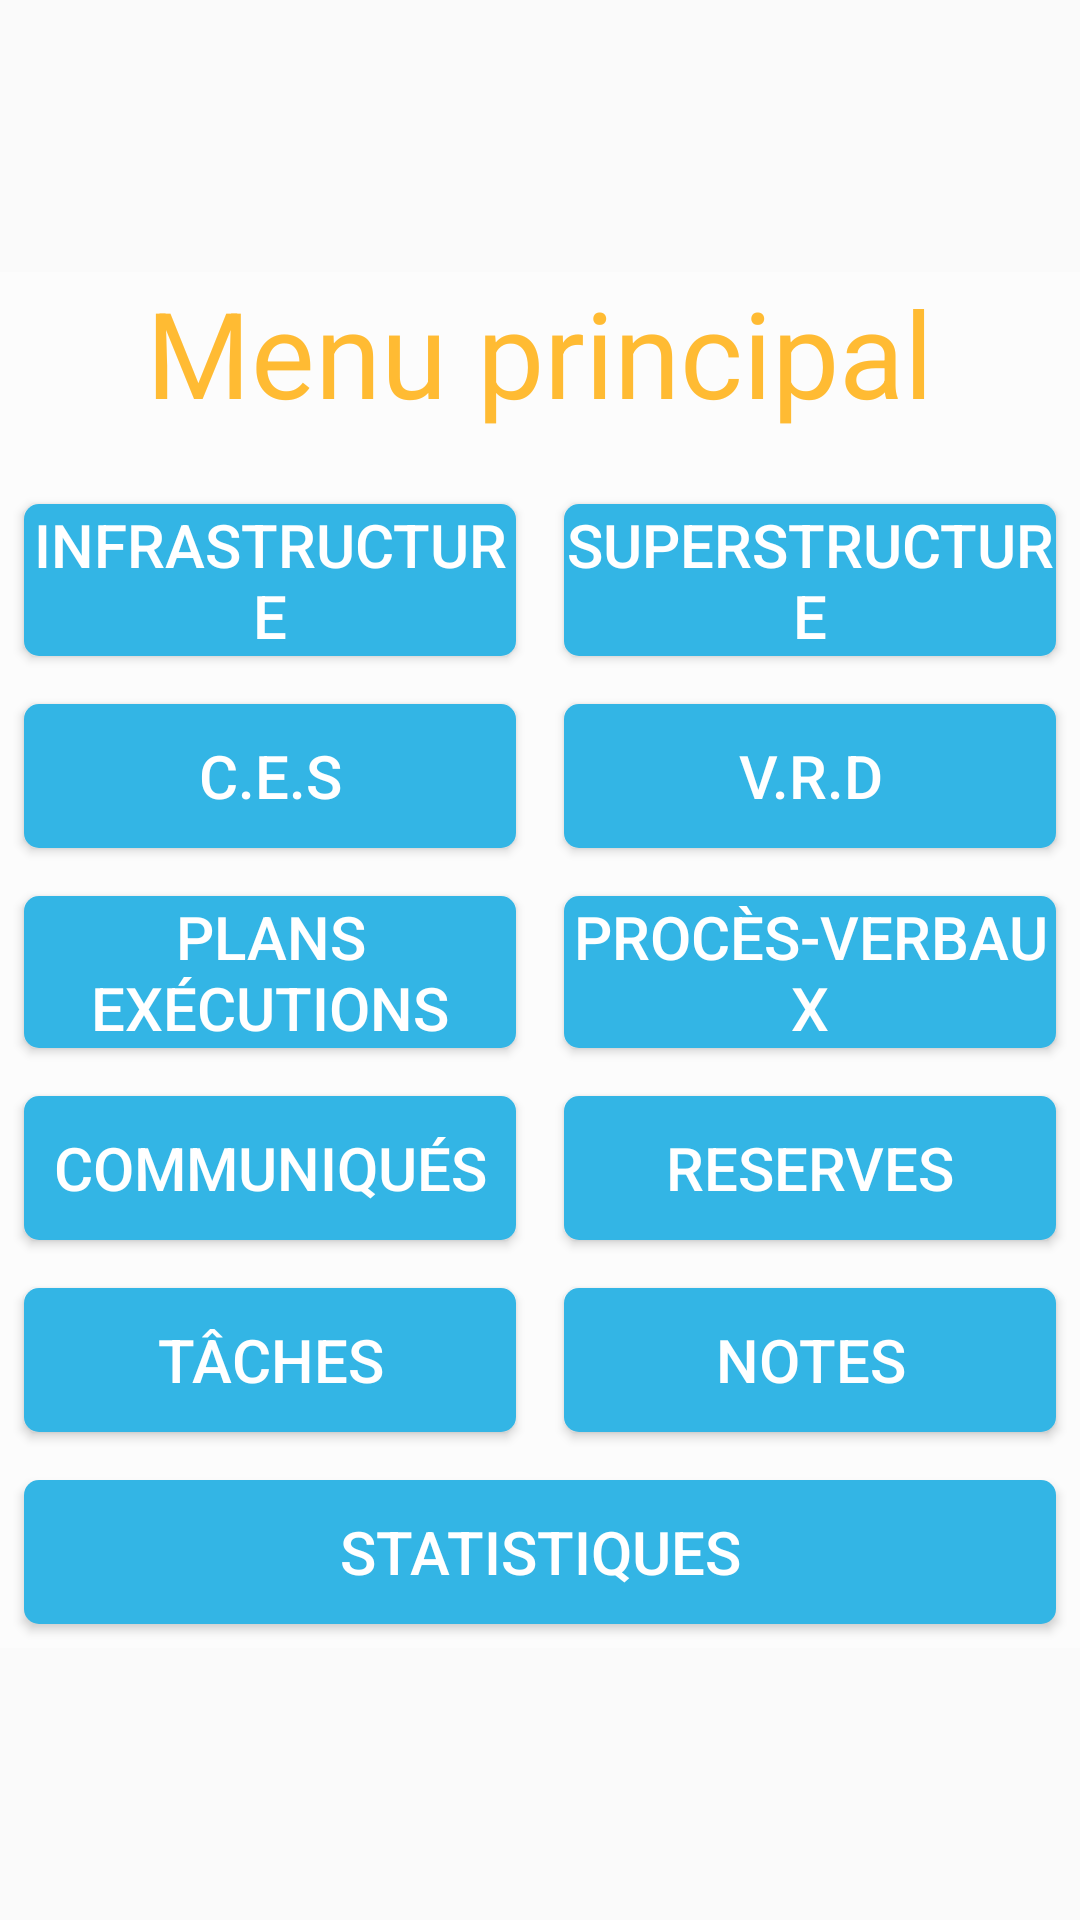

The Android layout XML behind this screen, and the referenced resources:
<!-- AndroidManifest.xml: application theme Theme.SuiviChantier -->
<!-- res/layout/menu_principal.xml -->
<androidx.constraintlayout.widget.ConstraintLayout xmlns:android="http://schemas.android.com/apk/res/android"
    xmlns:app="http://schemas.android.com/apk/res-auto"
    xmlns:tools="http://schemas.android.com/tools"
    android:layout_width="match_parent"
    android:layout_height="match_parent"
    android:background="@drawable/affichage_2_100">

    <FrameLayout
        android:id="@+id/frameLayout"
        android:layout_width="match_parent"
        android:layout_height="wrap_content"
        android:background="#1AFFFFFF"
        app:layout_constraintBottom_toBottomOf="parent"
        app:layout_constraintEnd_toEndOf="parent"
        app:layout_constraintStart_toStartOf="parent"
        app:layout_constraintTop_toTopOf="parent">

        <ScrollView
            android:layout_width="match_parent"
            android:layout_height="match_parent">

            <GridLayout
                android:layout_width="match_parent"
                android:layout_height="match_parent"
                android:alignmentMode="alignMargins"
                android:background="#1AFFFFFF"
                android:columnCount="2"

                android:rowCount="8"
                tools:context=".MenuPrincipal">

                <TextView
                    android:id="@+id/title"
                    android:layout_width="wrap_content"
                    android:layout_height="wrap_content"
                    android:layout_columnSpan="2"
                    android:layout_gravity="center"
                    android:layout_marginBottom="16dp"
                    android:gravity="center"
                    android:text="Menu principal"
                    android:textColor="@android:color/holo_orange_light"
                    android:textSize="40sp" />

                <Button
                    android:id="@+id/infrastructure_button"
                    android:layout_width="0dp"
                    android:layout_height="wrap_content"
                    android:layout_columnWeight="1"
                    android:layout_margin="8dp"
                    android:background="@drawable/rounded_button_valider"
                    android:text="Infrastructure"
                    android:textColor="@color/white"
                    android:textSize="20dp" />


                <Button
                    android:id="@+id/superstructure_button"
                    android:layout_width="0dp"
                    android:layout_height="wrap_content"
                    android:layout_columnWeight="1"
                    android:layout_margin="8dp"
                    android:background="@drawable/rounded_button_valider"
                    android:text="Superstructure"
                    android:textColor="@color/white"
                    android:textSize="20dp" />


                <Button
                    android:id="@+id/ces_button"
                    android:layout_width="0dp"
                    android:layout_height="wrap_content"
                    android:layout_columnWeight="1"
                    android:layout_margin="8dp"
                    android:background="@drawable/rounded_button_valider"
                    android:text="C.E.S"
                    android:textColor="@color/white"
                    android:textSize="20dp" />

                <Button
                    android:id="@+id/vrd_button"
                    android:layout_width="0dp"
                    android:layout_height="wrap_content"
                    android:layout_columnWeight="1"
                    android:layout_margin="8dp"
                    android:background="@drawable/rounded_button_valider"
                    android:text="V.R.D"
                    android:textColor="@color/white"
                    android:textSize="20dp" />

                <Button
                    android:id="@+id/plans_executions_button"
                    android:layout_width="0dp"
                    android:layout_height="wrap_content"
                    android:layout_columnWeight="1"
                    android:layout_margin="8dp"
                    android:background="@drawable/rounded_button_valider"
                    android:text="Plans exécutions"
                    android:textColor="@color/white"
                    android:textSize="20dp" />

                <Button
                    android:id="@+id/pv_button"
                    android:layout_width="0dp"
                    android:layout_height="wrap_content"
                    android:layout_columnWeight="1"
                    android:layout_margin="8dp"
                    android:background="@drawable/rounded_button_valider"
                    android:text="Procès-Verbaux"
                    android:textColor="@color/white"
                    android:textSize="20dp" />

                <Button
                    android:id="@+id/com_button"
                    android:layout_width="0dp"
                    android:layout_height="wrap_content"
                    android:layout_columnWeight="1"
                    android:layout_margin="8dp"
                    android:background="@drawable/rounded_button_valider"
                    android:text="Communiqués"
                    android:textColor="@color/white"
                    android:textSize="20dp" />

                <Button
                    android:id="@+id/reserves_button"
                    android:layout_width="0dp"
                    android:layout_height="wrap_content"
                    android:layout_columnWeight="1"
                    android:layout_margin="8dp"
                    android:background="@drawable/rounded_button_valider"
                    android:text="Reserves"
                    android:textColor="@color/white"
                    android:textSize="20dp" />

                <Button
                    android:id="@+id/taches_button"
                    android:layout_width="0dp"
                    android:layout_height="wrap_content"
                    android:layout_columnWeight="1"
                    android:layout_margin="8dp"
                    android:background="@drawable/rounded_button_valider"
                    android:text="Tâches"
                    android:textColor="@color/white"
                    android:textSize="20dp" />

                <Button
                    android:id="@+id/notes_button"
                    android:layout_width="0dp"
                    android:layout_height="wrap_content"
                    android:layout_columnWeight="1"
                    android:layout_margin="8dp"
                    android:background="@drawable/rounded_button_valider"
                    android:text="Notes"
                    android:textColor="@color/white"
                    android:textSize="20dp" />

                <Button
                    android:id="@+id/stat"
                    android:layout_width="0dp"
                    android:layout_height="wrap_content"
                    android:layout_columnSpan="2"
                    android:layout_columnWeight="1"
                    android:layout_margin="8dp"
                    android:background="@drawable/rounded_button_valider"
                    android:text="STATISTIQUES"
                    android:textColor="@color/white"
                    android:textSize="20dp" />


            </GridLayout>
        </ScrollView>
    </FrameLayout>

</androidx.constraintlayout.widget.ConstraintLayout>
<!-- resources referenced by this layout -->
<resources>
  <color name="white">#FFFFFFFF</color>
  <!-- drawable rounded_button_valider (drawable) -->
  <shape xmlns:android="http://schemas.android.com/apk/res/android"
      android:shape="rectangle">
      <solid android:color="@android:color/holo_blue_light"/>
      <corners android:radius="5dp"/>
  </shape>
  <style name="Theme.SuiviChantier" parent="AppTheme" />
  <style name="AppTheme" parent="Theme.AppCompat.Light.DarkActionBar">
      
      <item name="colorPrimary">@color/colorPrimary</item>
      <item name="colorPrimaryDark">@color/colorPrimaryDark</item>
      <item name="colorAccent">@color/colorAccent</item>
  </style>
  <color name="colorPrimary">#3F51B5</color>
  <color name="colorPrimaryDark">#303F9F</color>
  <color name="colorAccent">#FF4081</color>
</resources>
